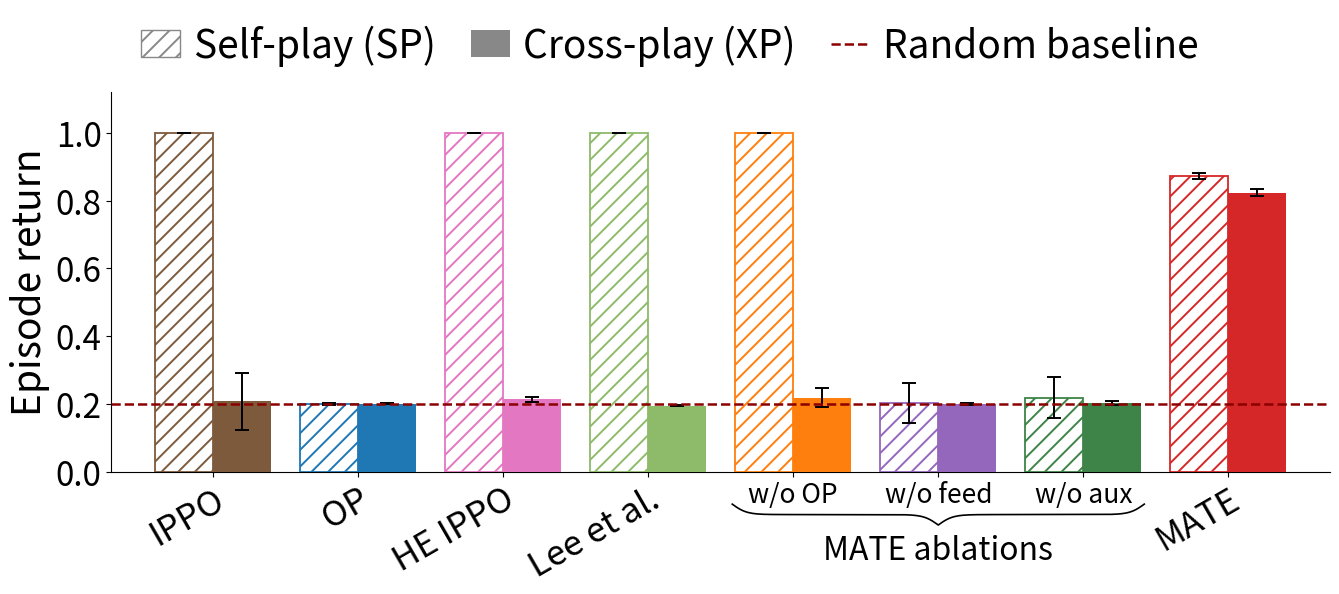

This figure's Python source:
"""Single-panel card-game ablation bars: baselines + MATE ablations + MATE."""
from pathlib import Path
import matplotlib
matplotlib.use("Agg")
import matplotlib.pyplot as plt
import numpy as np
from matplotlib.lines import Line2D
from matplotlib.patches import Patch

# matplotlib tab10 palette (order: orange, blue, pink, brown, lilac, green, red)
ORANGE = "#ff7f0e"
BLUE   = "#1f77b4"
PINK   = "#e377c2"
BROWN  = "#7D5A3C"
LILAC  = "#9467bd"
GREEN  = "#2ca02c"
RED    = "#d62728"
LEEGREEN  = "#8EBB69"   # Lee et al.
DARKGREEN = "#3E8347"   # MATE-aux (medium green: clearly lighter than the dark swatch, still distinct from Lee's light green)
RANDOM_COLOR, RANDOM_BASELINE, SP_HATCH = "#8B0000", 0.20, "//"

# (label, colour, SP, SPsem, XP, XPsem)  -- HE = highest all-pairs XP over the live-deliberation 48-seed sweep (alpha=1.75); IPPO = delib task
COND = [
    ("IPPO",       BROWN,     1.000, 0.000, 0.208, 0.084),
    ("OP",         BLUE,      0.200, 0.002, 0.201, 0.002),
    ("HE IPPO",    PINK,      1.000, 0.000, 0.214, 0.008),
    ("Lee et al.", LEEGREEN,  1.000, 0.000, 0.195, 0.002),
    ("MATE$-$OP",  ORANGE,    1.000, 0.000, 0.218, 0.028),
    ("MATE$-$feed", LILAC,    0.203, 0.058, 0.200, 0.004),
    ("MATE$-$aux", DARKGREEN, 0.219, 0.060, 0.203, 0.005),
    ("MATE",       RED,       0.872, 0.008, 0.823, 0.010),
]
W = 0.40
EKW = dict(ecolor="black", elinewidth=1.4, capsize=5, capthick=1.4)


def draw_underbrace(ax, xmin, xmax, y_top, depth, transform, beta=20.0, lw=1.2):
    """Horizontal curly underbrace (central tip pointing down) grouping xmin..xmax."""
    n = 201
    x = np.linspace(xmin, xmax, n)
    xh = x[: n // 2 + 1]
    yh = 1 / (1 + np.exp(-beta * (xh - xh[0]))) + 1 / (1 + np.exp(-beta * (xh - xh[-1])))
    yfull = np.concatenate((yh, yh[-2::-1]))  # 0.5 at ends, 1.5 at centre
    y = y_top - depth * (yfull - 0.5)
    ax.plot(x, y, color="black", lw=lw, transform=transform, clip_on=False)

labels = [c[0] for c in COND]
x = np.arange(len(labels))
plt.rcParams["hatch.linewidth"] = 1.4
fig, ax = plt.subplots(figsize=(13.5, 5.8))
for i, (_, base, spm, spe, xpm, xpe) in enumerate(COND):
    ax.bar(x[i] - W / 2, spm, W, color="white", hatch=SP_HATCH,
           edgecolor=base, linewidth=1.3, yerr=spe, error_kw=EKW, zorder=3)
    ax.bar(x[i] + W / 2, xpm, W, color=base, edgecolor="none",
           yerr=xpe, error_kw=EKW, zorder=3)
ax.axhline(RANDOM_BASELINE, ls="--", lw=1.8, color=RANDOM_COLOR, zorder=5)

# The three MATE ablations share a "MATE ablations" bracket, so they get short
# horizontal "w/o X" labels while the standalone conditions stay rotated.
ABLATION_IDX = (4, 5, 6)
tick_labels = list(labels)
tick_labels[4], tick_labels[5], tick_labels[6] = "w/o OP", "w/o feed", "w/o aux"

ax.set_xticks(x)
texts = ax.set_xticklabels(tick_labels, fontsize=25)
for i, t in enumerate(texts):
    if i in ABLATION_IDX:
        t.set_rotation(0)
        t.set_ha("center")
        t.set_fontsize(19)
    else:
        t.set_rotation(30)
        t.set_ha("right")
        t.set_rotation_mode("anchor")

xtrans = ax.get_xaxis_transform()  # x in data coords, y in axes fraction
lo, hi = ABLATION_IDX[0] - 0.42, ABLATION_IDX[-1] + 0.42
mid = (lo + hi) / 2
draw_underbrace(ax, lo, hi, -0.085, 0.055, xtrans)
ax.text(mid, -0.165, "MATE ablations", transform=xtrans, ha="center",
        va="top", fontsize=23)
ax.set_xlim(-0.7, len(labels) - 0.3)
ax.set_ylim(0, 1.12)
ax.set_yticks(np.arange(0, 1.01, 0.2))
ax.set_ylabel("Episode return", fontsize=28)
ax.tick_params(axis="y", labelsize=24)
ax.spines["top"].set_visible(False)
ax.spines["right"].set_visible(False)

handles = [
    Patch(facecolor="white", hatch=SP_HATCH, edgecolor="#888888", label="Self-play (SP)"),
    Patch(facecolor="#888888", edgecolor="none", label="Cross-play (XP)"),
    Line2D([0], [0], color=RANDOM_COLOR, ls="--", lw=1.8, label="Random baseline"),
]
# Placed at width=0.98\linewidth in a single column (scaled down ~0.24x), so
# axis fonts read small. The single-row legend is sized up to span the full
# column width (tight handles/spacing let the text fill it), which is the
# largest a 3-entry one-row legend can be at this width.
fig.legend(handles=handles, frameon=False, fontsize=28, loc="upper center",
           bbox_to_anchor=(0.5, 1.05), ncol=3, handlelength=1.0,
           handletextpad=0.35, columnspacing=0.9)
fig.tight_layout(rect=(0, 0, 1, 0.9))
OUT = Path("plots/card_game/sp_xp_ablation_bars.png")
OUT.parent.mkdir(parents=True, exist_ok=True)
fig.savefig(OUT, dpi=300, bbox_inches="tight")
print("saved", OUT.resolve())
